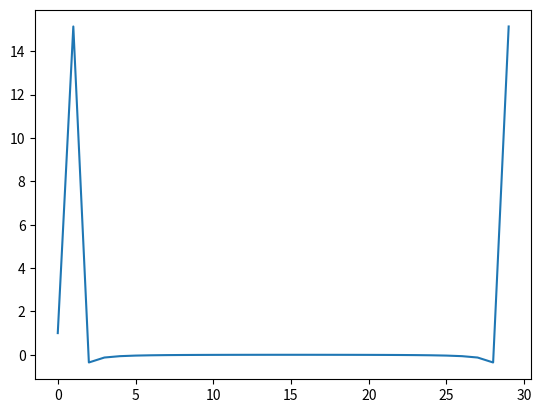

Write the Python code that produced this figure.
#!/usr/bin/env python
# -*- coding: UTF-8 -*-

# 快速傅里叶变换
import numpy as np
from matplotlib.pyplot import plot, show
x = np.linspace(0, 2 * np.pi, 30)  # 创建一个包含30个点的余弦波信号
wave = np.cos(x)
transformed = np.fft.fft(wave)  # 使用fft函数对余弦波信号进行傅里叶变换。
print(np.all(np.abs(np.fft.ifft(transformed) - wave) < 10 ** -9))  # 对变换后的结果应用ifft函数，应该可以近似地还原初始信号。
plot(transformed)  # 使用Matplotlib绘制变换后的信号。
show()